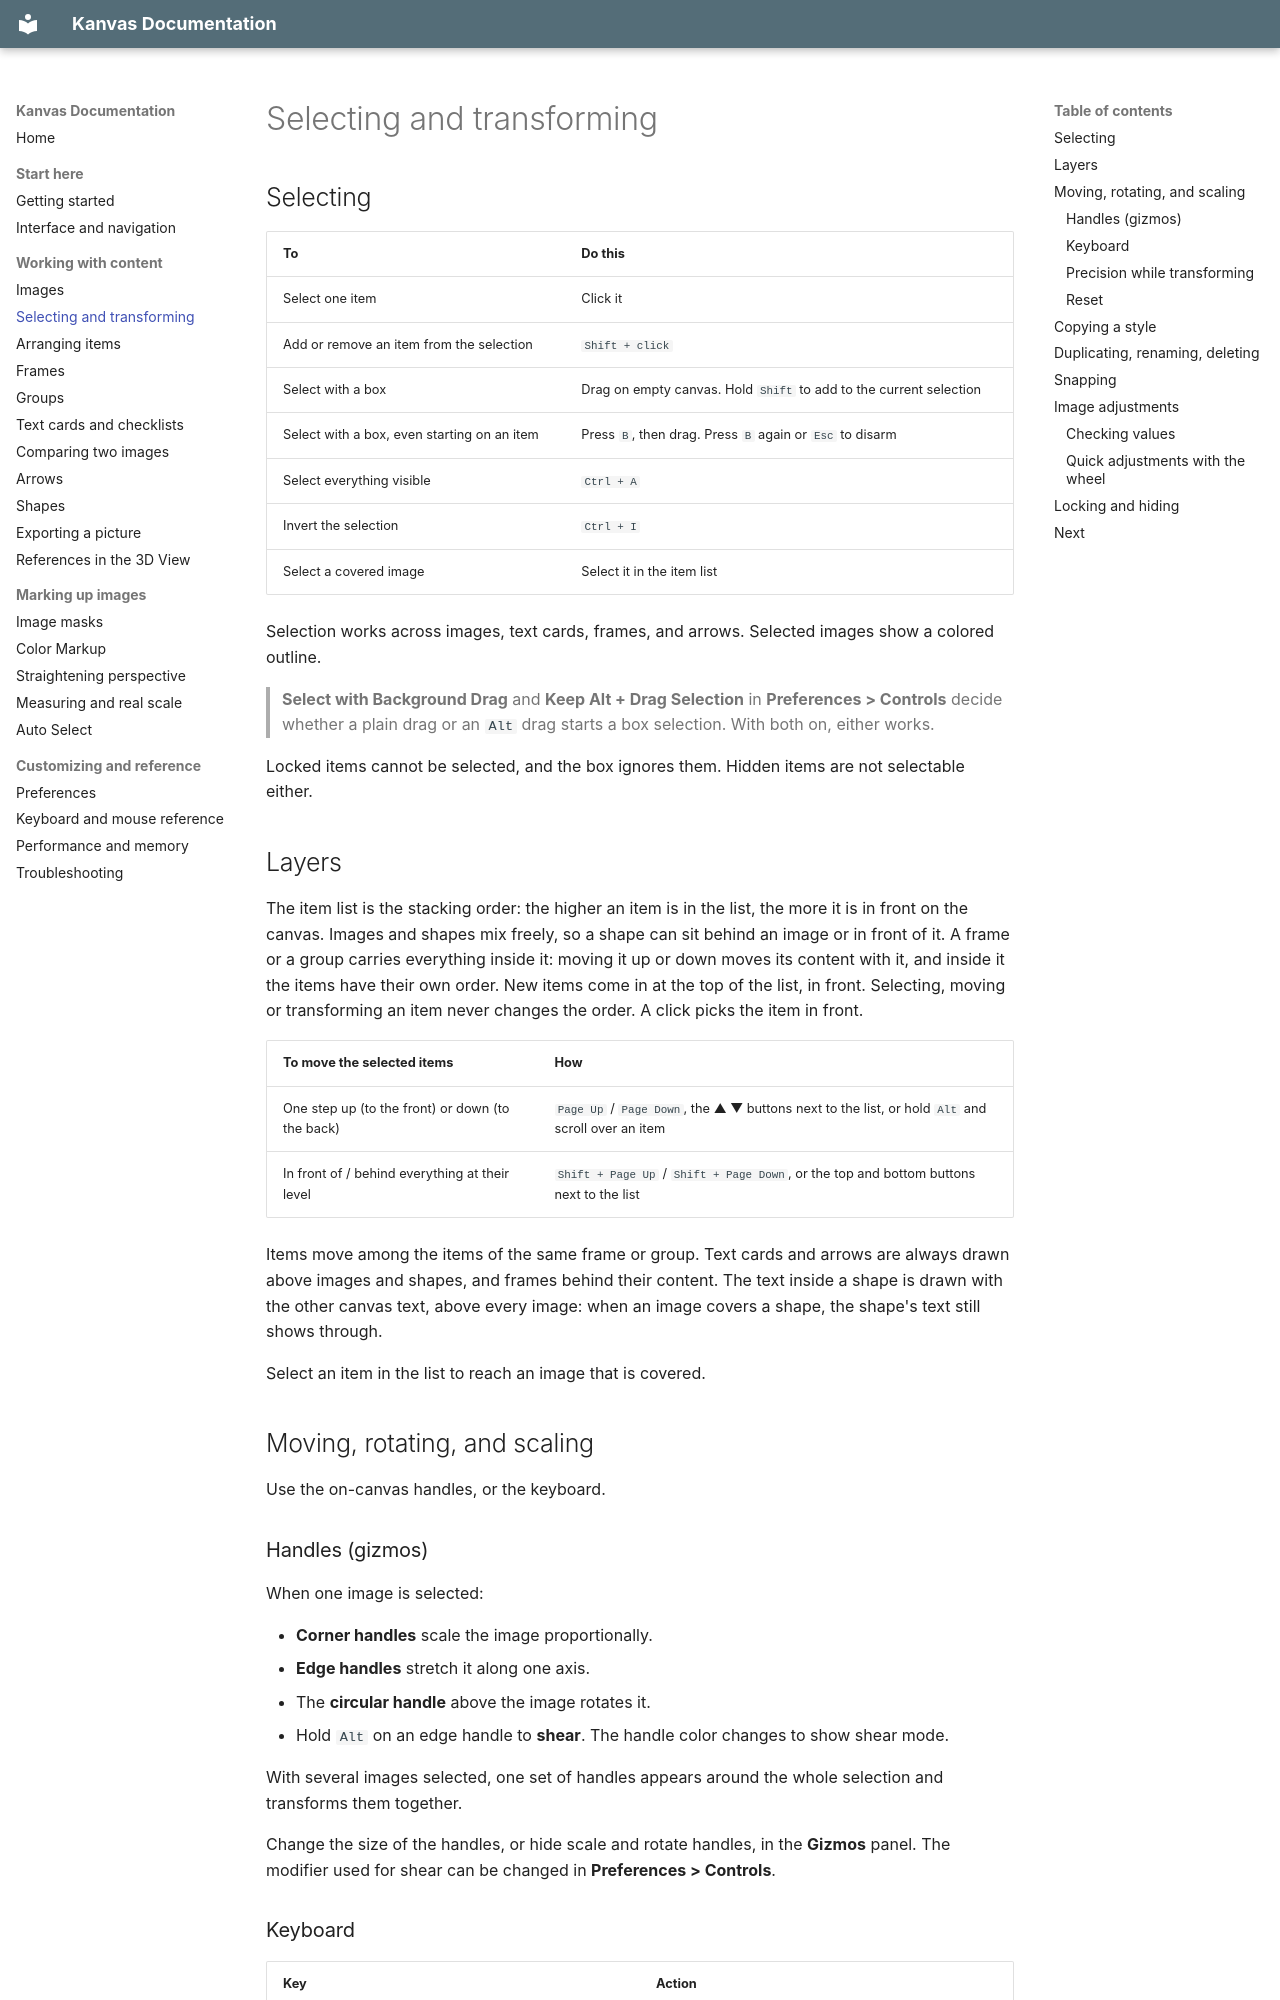

repository: r-kez/k_tools_kanvas · page: transforms/index.html · generator: mkdocs

# Selecting and transforming

## Selecting

| To | Do this |
| --- | --- |
| Select one item | Click it |
| Add or remove an item from the selection | `Shift + click` |
| Select with a box | Drag on empty canvas. Hold `Shift` to add to the current selection |
| Select with a box, even starting on an item | Press `B`, then drag. Press `B` again or `Esc` to disarm |
| Select everything visible | `Ctrl + A` |
| Invert the selection | `Ctrl + I` |
| Select a covered image | Select it in the item list |

Selection works across images, text cards, frames, and arrows. Selected images show a colored outline.

> **Select with Background Drag** and **Keep Alt + Drag Selection** in **Preferences > Controls** decide whether a plain drag or an `Alt` drag starts a box selection. With both on, either works.

Locked items cannot be selected, and the box ignores them. Hidden items are not selectable either.

## Layers

The item list is the stacking order: the higher an item is in the list, the more it is in front on the canvas. Images and shapes mix freely, so a shape can sit behind an image or in front of it. A frame or a group carries everything inside it: moving it up or down moves its content with it, and inside it the items have their own order. New items come in at the top of the list, in front. Selecting, moving or transforming an item never changes the order. A click picks the item in front.

| To move the selected items | How |
| --- | --- |
| One step up (to the front) or down (to the back) | `Page Up` / `Page Down`, the ▲ ▼ buttons next to the list, or hold `Alt` and scroll over an item |
| In front of / behind everything at their level | `Shift + Page Up` / `Shift + Page Down`, or the top and bottom buttons next to the list |

Items move among the items of the same frame or group. Text cards and arrows are always drawn above images and shapes, and frames behind their content. The text inside a shape is drawn with the other canvas text, above every image: when an image covers a shape, the shape's text still shows through.

Select an item in the list to reach an image that is covered.

## Moving, rotating, and scaling

Use the on-canvas handles, or the keyboard.
